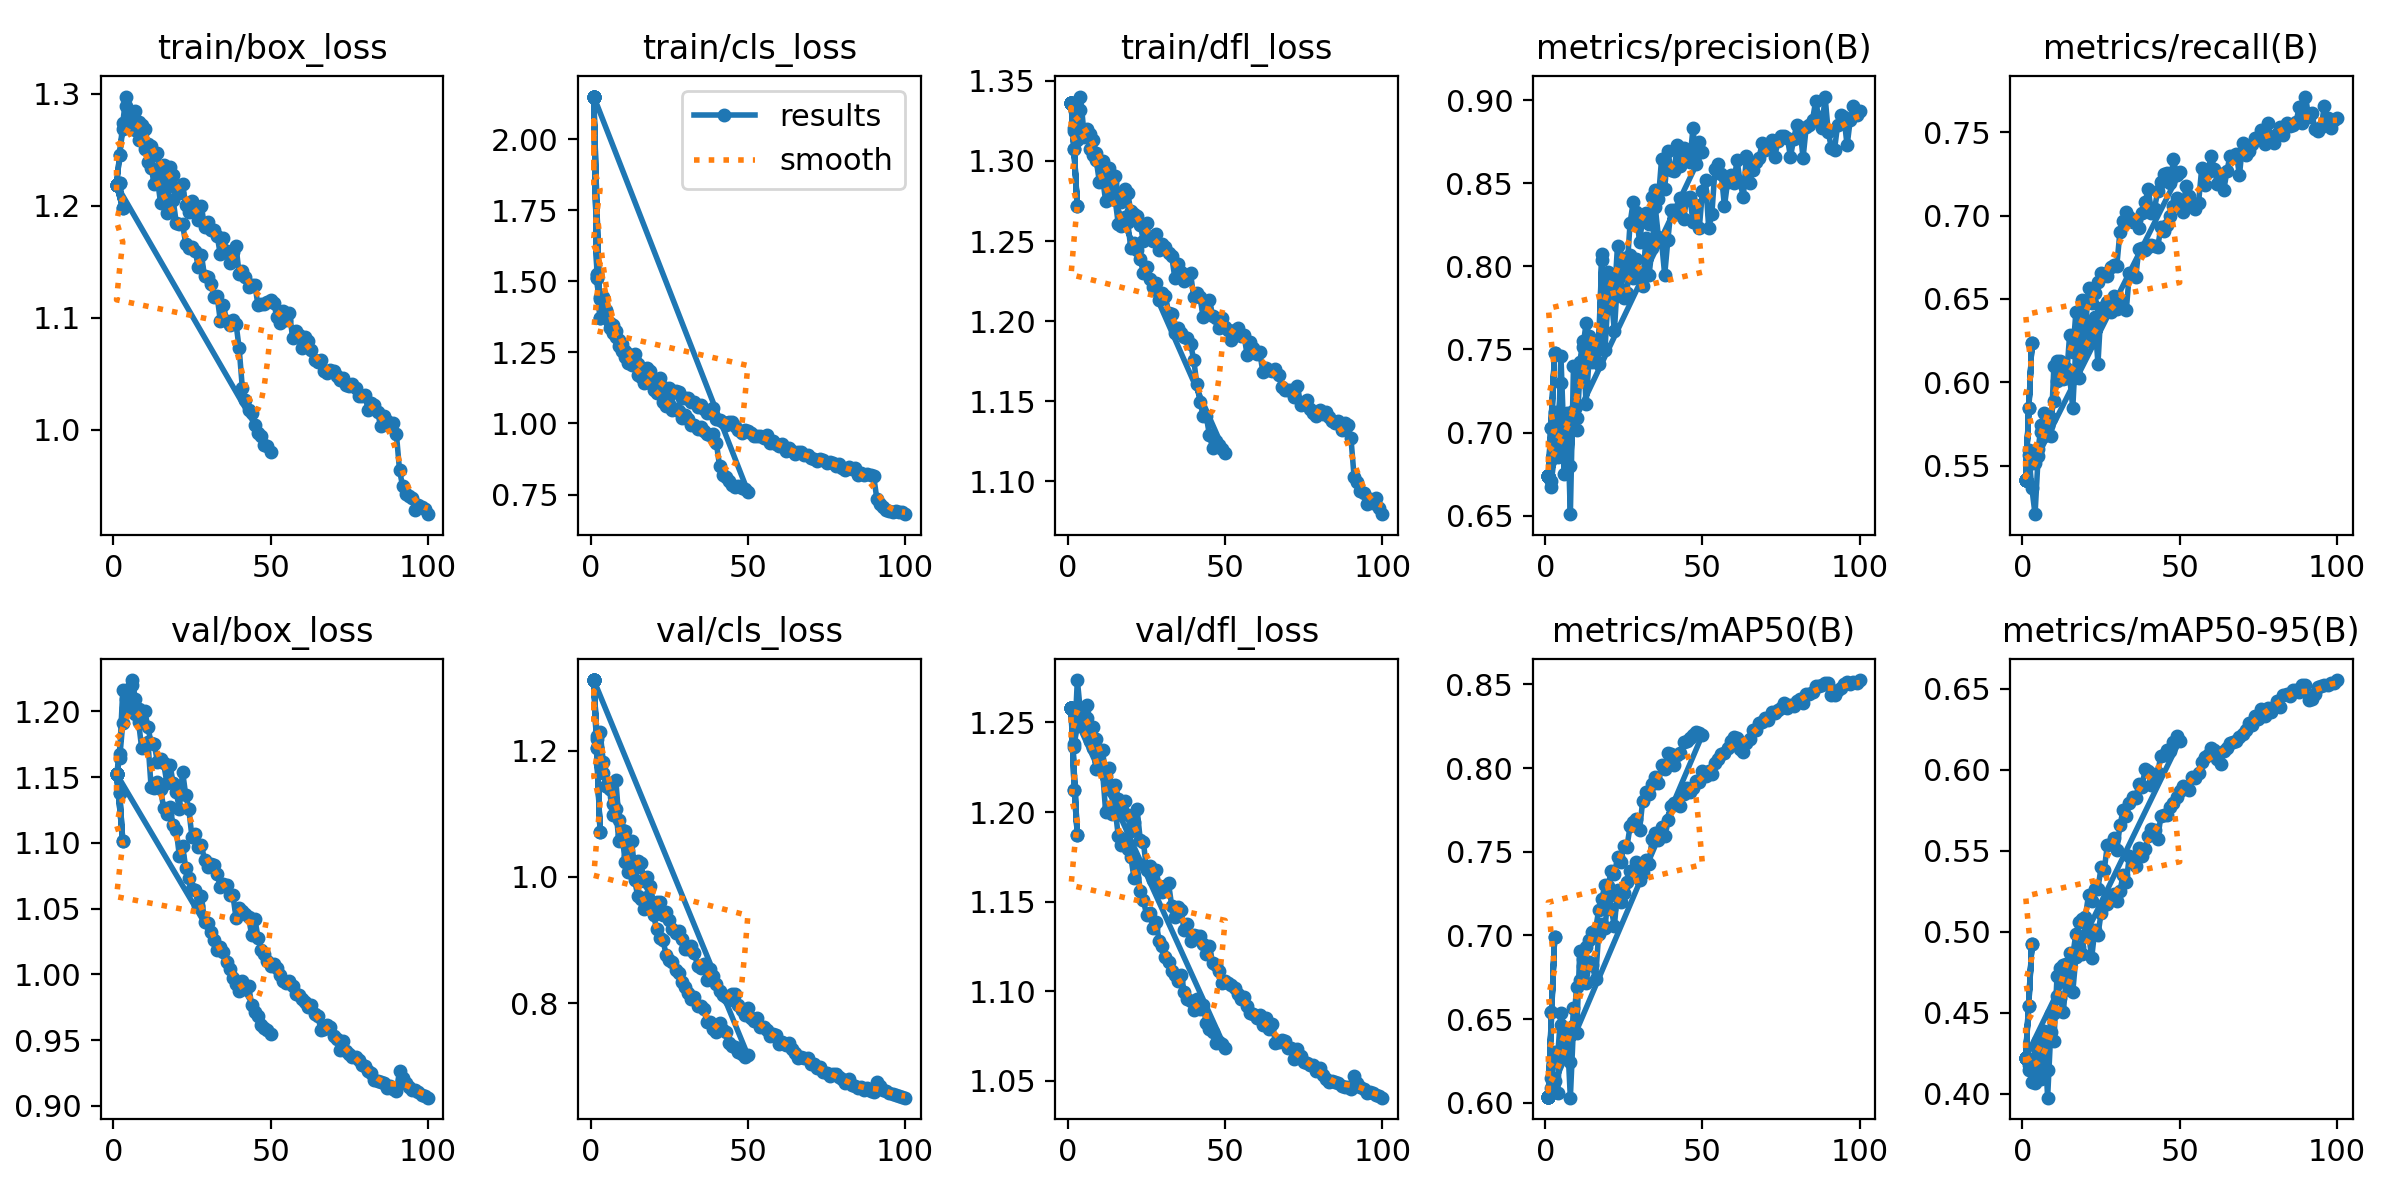

The table this chart was drawn from, first rows:
epoch, time, train/box_loss, train/cls_loss, train/dfl_loss, metrics/precision(B), metrics/recall(B), metrics/mAP50(B), metrics/mAP50-95(B), val/box_loss, val/cls_loss, val/dfl_loss, lr/pg0, lr/pg1, lr/pg2
1, 88.62, 1.219, 2.15, 1.336, 0.6741, 0.5415, 0.6035, 0.4221, 1.152, 1.312, 1.258, 0.0001956, 0.0001956, 0.0001956
2, 172.1, 1.245, 1.527, 1.319, 0.6671, 0.5593, 0.6091, 0.4144, 1.164, 1.219, 1.238, 0.0003839, 0.0003839, 0.0003839
3, 255.5, 1.269, 1.437, 1.313, 0.7126, 0.5521, 0.6305, 0.4179, 1.191, 1.18, 1.248, 0.0005643, 0.0005643, 0.0005643
4, 339.4, 1.289, 1.438, 1.332, 0.6853, 0.5514, 0.629, 0.42, 1.202, 1.165, 1.249, 0.0005531, 0.0005531, 0.0005531
5, 421.7, 1.281, 1.396, 1.315, 0.7462, 0.5602, 0.6537, 0.4325, 1.206, 1.144, 1.254, 0.0005414, 0.0005414, 0.0005414
6, 504.3, 1.271, 1.336, 1.316, 0.6935, 0.5744, 0.6427, 0.4274, 1.224, 1.14, 1.253, 0.0005298, 0.0005298, 0.0005298
7, 588.8, 1.268, 1.32, 1.308, 0.6938, 0.5816, 0.6441, 0.4388, 1.209, 1.116, 1.24, 0.0005181, 0.0005181, 0.0005181
8, 674.6, 1.259, 1.305, 1.304, 0.6802, 0.5747, 0.6245, 0.4146, 1.192, 1.107, 1.236, 0.0005065, 0.0005065, 0.0005065
9, 757.8, 1.265, 1.272, 1.301, 0.7128, 0.5788, 0.6569, 0.4491, 1.172, 1.056, 1.224, 0.0004949, 0.0004949, 0.0004949
10, 840.8, 1.251, 1.254, 1.287, 0.7015, 0.5885, 0.6414, 0.4324, 1.175, 1.066, 1.228, 0.0004832, 0.0004832, 0.0004832
11, 922.8, 1.239, 1.235, 1.29, 0.7336, 0.6125, 0.6907, 0.4728, 1.177, 1.023, 1.223, 0.0004716, 0.0004716, 0.0004716
12, 1006, 1.234, 1.214, 1.275, 0.7515, 0.613, 0.6862, 0.4778, 1.142, 1.007, 1.2, 0.0004599, 0.0004599, 0.0004599
13, 1088, 1.219, 1.206, 1.283, 0.7657, 0.6021, 0.6932, 0.4796, 1.142, 1.006, 1.203, 0.0004483, 0.0004483, 0.0004483
14, 1172, 1.224, 1.222, 1.276, 0.758, 0.6026, 0.6974, 0.4801, 1.146, 0.9946, 1.199, 0.0004366, 0.0004366, 0.0004366
15, 1254, 1.203, 1.171, 1.276, 0.7423, 0.6286, 0.7021, 0.4865, 1.141, 0.9693, 1.202, 0.000425, 0.000425, 0.000425
16, 1335, 1.211, 1.164, 1.261, 0.7501, 0.6181, 0.7033, 0.4857, 1.126, 0.9648, 1.187, 0.0004134, 0.0004134, 0.0004134
17, 1418, 1.194, 1.143, 1.259, 0.755, 0.6421, 0.715, 0.4988, 1.122, 0.9485, 1.182, 0.0004017, 0.0004017, 0.0004017
18, 1500, 1.205, 1.154, 1.265, 0.8038, 0.6184, 0.7218, 0.5057, 1.127, 0.9684, 1.185, 0.0003901, 0.0003901, 0.0003901
19, 1582, 1.205, 1.143, 1.262, 0.7739, 0.6491, 0.7302, 0.5078, 1.114, 0.9532, 1.179, 0.0003784, 0.0003784, 0.0003784
20, 1665, 1.185, 1.117, 1.245, 0.7969, 0.6317, 0.7298, 0.5092, 1.11, 0.939, 1.175, 0.0003668, 0.0003668, 0.0003668
21, 1747, 1.184, 1.108, 1.249, 0.7879, 0.6563, 0.7384, 0.5225, 1.09, 0.9174, 1.163, 0.0003552, 0.0003552, 0.0003552
22, 1830, 1.184, 1.114, 1.244, 0.7813, 0.6476, 0.7368, 0.5191, 1.098, 0.9036, 1.171, 0.0003435, 0.0003435, 0.0003435
23, 1912, 1.166, 1.074, 1.239, 0.8126, 0.6538, 0.7466, 0.5266, 1.081, 0.8998, 1.156, 0.0003319, 0.0003319, 0.0003319
24, 1995, 1.163, 1.063, 1.23, 0.8016, 0.66, 0.744, 0.5266, 1.073, 0.8766, 1.151, 0.0003202, 0.0003202, 0.0003202
25, 2078, 1.163, 1.067, 1.234, 0.8051, 0.6652, 0.7533, 0.5397, 1.065, 0.8675, 1.143, 0.0003086, 0.0003086, 0.0003086
26, 2161, 1.16, 1.046, 1.226, 0.7979, 0.6651, 0.7531, 0.538, 1.064, 0.8648, 1.143, 0.0002969, 0.0002969, 0.0002969
27, 2243, 1.145, 1.049, 1.221, 0.8262, 0.6639, 0.7652, 0.5537, 1.052, 0.852, 1.135, 0.0002853, 0.0002853, 0.0002853
28, 2325, 1.156, 1.042, 1.224, 0.8389, 0.669, 0.7678, 0.5542, 1.059, 0.8477, 1.139, 0.0002737, 0.0002737, 0.0002737
29, 2410, 1.137, 1.019, 1.213, 0.833, 0.6703, 0.7697, 0.5579, 1.04, 0.8331, 1.128, 0.000262, 0.000262, 0.000262
30, 2492, 1.136, 1.03, 1.218, 0.8144, 0.67, 0.7628, 0.5505, 1.039, 0.8257, 1.125, 0.0002504, 0.0002504, 0.0002504
31, 2574, 1.13, 1.016, 1.216, 0.8292, 0.6904, 0.7803, 0.5656, 1.032, 0.8161, 1.119, 0.0002387, 0.0002387, 0.0002387
32, 2657, 1.118, 0.9929, 1.205, 0.8321, 0.6964, 0.7854, 0.5749, 1.026, 0.8059, 1.116, 0.0002271, 0.0002271, 0.0002271
33, 2739, 1.119, 0.9959, 1.204, 0.8257, 0.7018, 0.7846, 0.5715, 1.018, 0.8103, 1.111, 0.0002154, 0.0002154, 0.0002154
34, 2823, 1.097, 0.9823, 1.192, 0.8415, 0.699, 0.7903, 0.5794, 1.02, 0.7947, 1.109, 0.0002038, 0.0002038, 0.0002038
35, 2906, 1.111, 0.9891, 1.196, 0.8462, 0.6959, 0.7946, 0.583, 1.017, 0.7956, 1.106, 0.0001922, 0.0001922, 0.0001922
36, 2988, 1.097, 0.9728, 1.192, 0.8406, 0.697, 0.791, 0.5824, 1.009, 0.7904, 1.109, 0.0001805, 0.0001805, 0.0001805
37, 3070, 1.094, 0.9623, 1.19, 0.8644, 0.6924, 0.802, 0.5911, 1.004, 0.7696, 1.1, 0.0001689, 0.0001689, 0.0001689
38, 3153, 1.098, 0.9607, 1.19, 0.8468, 0.7017, 0.7996, 0.589, 0.9971, 0.7698, 1.096, 0.0001572, 0.0001572, 0.0001572
39, 3236, 1.095, 0.9615, 1.186, 0.8696, 0.7081, 0.8093, 0.6003, 0.9924, 0.7588, 1.094, 0.0001456, 0.0001456, 0.0001456
40, 3318, 1.073, 0.9298, 1.176, 0.8577, 0.7159, 0.8084, 0.5993, 0.9876, 0.7535, 1.09, 0.0001339, 0.0001339, 0.0001339
41, 3401, 1.038, 0.8498, 1.161, 0.8572, 0.7016, 0.8019, 0.5902, 0.9948, 0.7683, 1.096, 0.0001223, 0.0001223, 0.0001223
42, 3484, 1.027, 0.8188, 1.15, 0.873, 0.704, 0.8076, 0.5966, 0.9886, 0.7571, 1.09, 0.0001107, 0.0001107, 0.0001107
43, 3565, 1.018, 0.8124, 1.141, 0.8605, 0.7149, 0.8089, 0.5978, 0.9914, 0.7548, 1.092, 9.90192e-05, 9.90192e-05, 9.90192e-05
44, 3647, 1.015, 0.7976, 1.14, 0.8711, 0.7201, 0.8159, 0.6087, 0.9763, 0.7369, 1.082, 8.73768e-05, 8.73768e-05, 8.73768e-05
45, 3729, 1.004, 0.7852, 1.129, 0.8681, 0.7248, 0.8161, 0.6091, 0.9715, 0.732, 1.079, 7.57344e-05, 7.57344e-05, 7.57344e-05
46, 3812, 0.9971, 0.7763, 1.121, 0.8631, 0.7256, 0.8177, 0.6123, 0.9686, 0.7304, 1.077, 6.4092e-05, 6.4092e-05, 6.4092e-05
47, 3894, 0.9947, 0.7786, 1.125, 0.8835, 0.7196, 0.8199, 0.6118, 0.9612, 0.7227, 1.071, 5.24496e-05, 5.24496e-05, 5.24496e-05
48, 3977, 0.9862, 0.7717, 1.123, 0.8617, 0.7339, 0.8214, 0.6173, 0.9594, 0.7199, 1.072, 4.08072e-05, 4.08072e-05, 4.08072e-05
49, 4058, 0.9859, 0.7684, 1.12, 0.8746, 0.7245, 0.8209, 0.6205, 0.9573, 0.7153, 1.071, 2.91648e-05, 2.91648e-05, 2.91648e-05
50, 4141, 0.9805, 0.7606, 1.117, 0.869, 0.7258, 0.82, 0.6179, 0.9543, 0.7171, 1.068, 1.75224e-05, 1.75224e-05, 1.75224e-05
1, 89.33, 1.219, 2.15, 1.336, 0.6741, 0.5415, 0.6035, 0.4221, 1.152, 1.312, 1.258, 0.0001956, 0.0001956, 0.0001956
2, 173.6, 1.22, 1.512, 1.307, 0.7029, 0.5845, 0.6543, 0.4543, 1.138, 1.204, 1.212, 0.0002624, 0.0002624, 0.0002624
3, 259, 1.198, 1.37, 1.272, 0.7481, 0.6237, 0.6989, 0.4927, 1.101, 1.071, 1.187, 0.0001998, 0.0001998, 0.0001998
1, 88.61, 1.219, 2.15, 1.336, 0.6741, 0.5415, 0.6035, 0.4221, 1.152, 1.312, 1.258, 0.0001956, 0.0001956, 0.0001956
2, 174.7, 1.22, 1.512, 1.307, 0.7029, 0.5845, 0.6543, 0.4543, 1.138, 1.204, 1.212, 0.0002624, 0.0002624, 0.0002624
3, 259.2, 1.198, 1.37, 1.272, 0.7481, 0.6237, 0.6989, 0.4927, 1.101, 1.071, 1.187, 0.0001998, 0.0001998, 0.0001998
1, 97.2, 1.219, 2.15, 1.336, 0.6741, 0.5415, 0.6035, 0.4221, 1.152, 1.312, 1.258, 0.0001956, 0.0001956, 0.0001956
1, 97.2, 1.219, 2.15, 1.336, 0.6741, 0.5415, 0.6035, 0.4221, 1.152, 1.312, 1.258, 0.0001956, 0.0001956, 0.0001956
1, 97.15, 1.219, 2.15, 1.336, 0.6741, 0.5415, 0.6035, 0.4221, 1.152, 1.312, 1.258, 0.0001956, 0.0001956, 0.0001956
1, 95.76, 1.219, 2.15, 1.336, 0.6741, 0.5415, 0.6035, 0.4221, 1.152, 1.312, 1.258, 0.0001956, 0.0001956, 0.0001956
... 104 more rows
